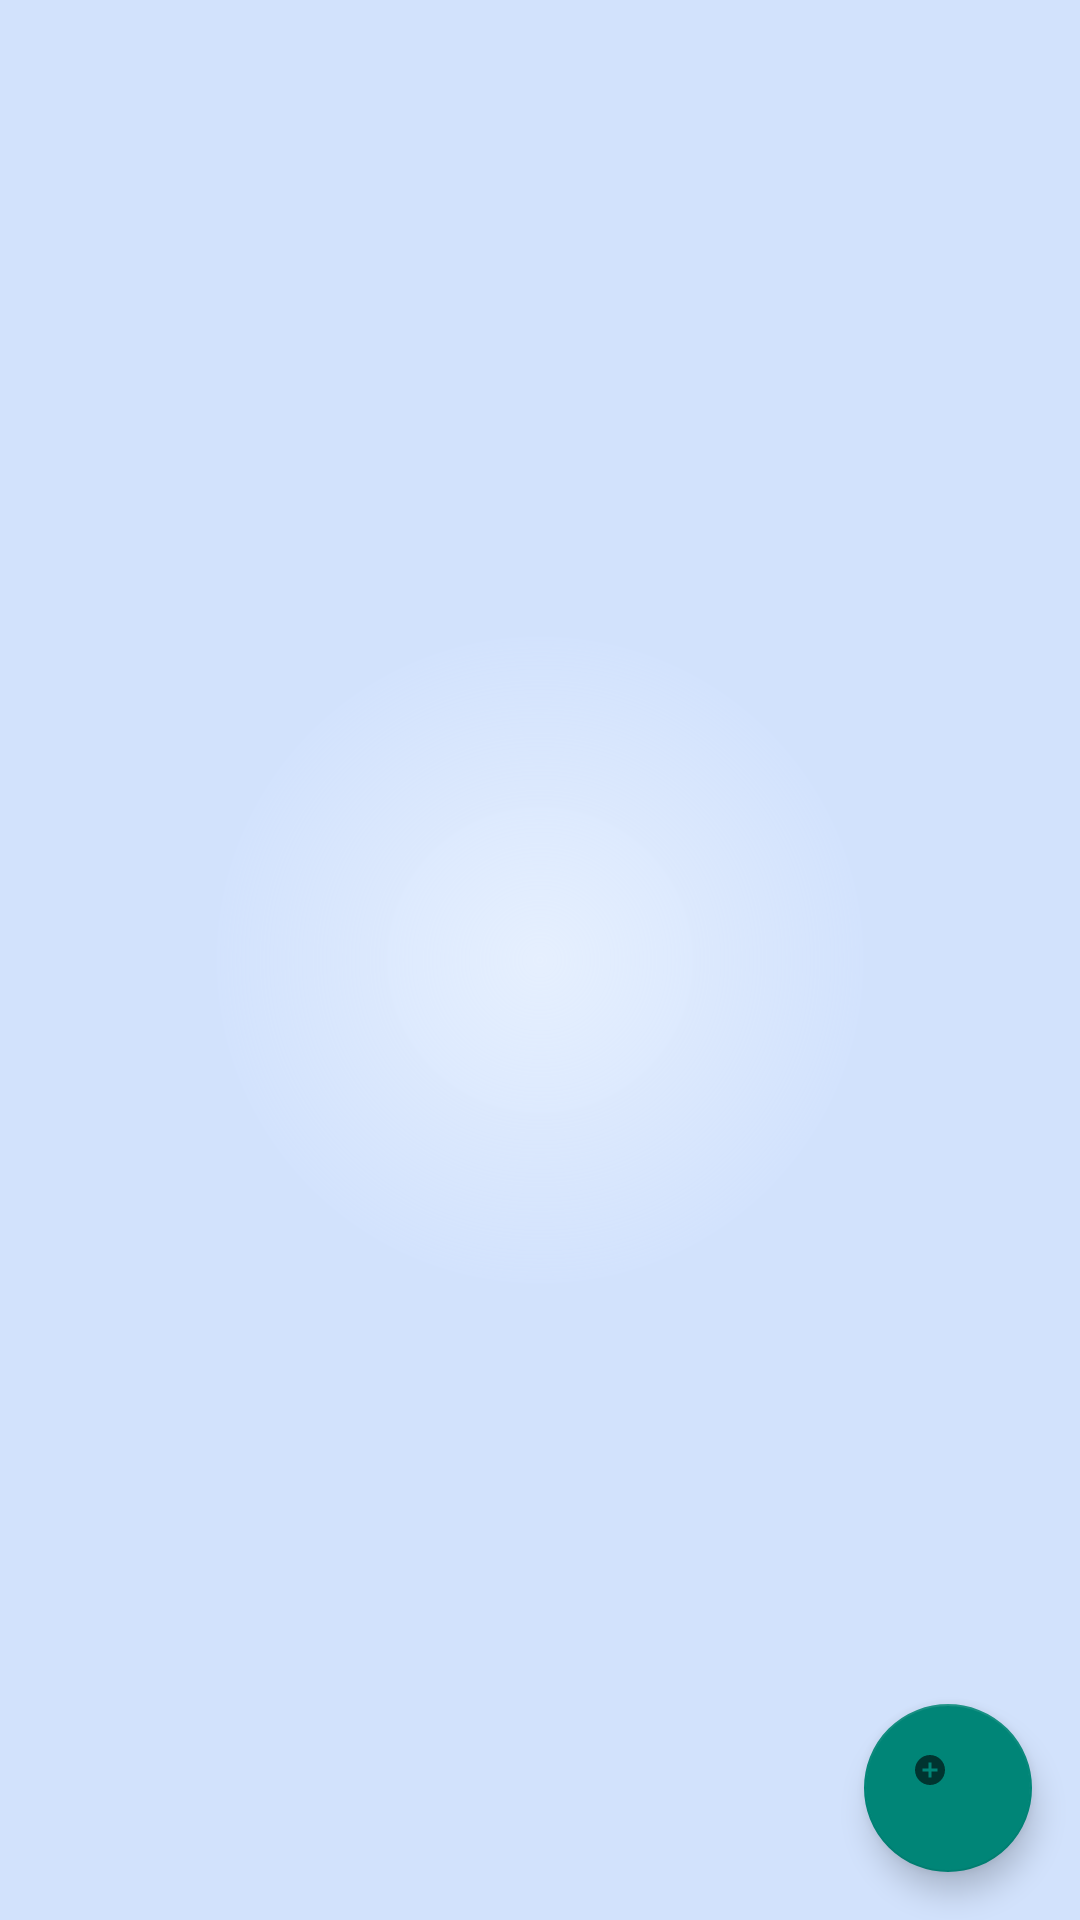

Write the Android layout XML for this screen, with the resource values it uses.
<!-- AndroidManifest.xml: activity theme AppTheme.NoActionBar -->
<!-- res/layout/fragment_list.xml -->
<?xml version="1.0" encoding="utf-8"?>
<layout xmlns:android="http://schemas.android.com/apk/res/android"
    xmlns:app="http://schemas.android.com/apk/res-auto"
    xmlns:tools="http://schemas.android.com/tools">

    <androidx.constraintlayout.widget.ConstraintLayout
        android:id="@+id/coordinatorLayout"
        android:layout_width="match_parent"
        android:layout_height="match_parent"
        android:background="@drawable/background"
        tools:context=".adapters.ListActivity">

        <com.google.android.material.appbar.AppBarLayout
            android:layout_width="0dp"
            android:layout_height="wrap_content"
            android:theme="@style/AppTheme.AppBarOverlay"
            app:layout_constraintEnd_toEndOf="parent"
            app:layout_constraintTop_toTopOf="parent"
            tools:layout_conversion_absoluteHeight="56dp"
            tools:layout_conversion_absoluteWidth="411dp">

        </com.google.android.material.appbar.AppBarLayout>

        <androidx.recyclerview.widget.RecyclerView
            android:id="@+id/recycler_view_words"
            android:layout_width="0dp"
            android:layout_height="0dp"
            app:layout_anchorGravity="center"
            app:layout_constraintBottom_toBottomOf="parent"
            app:layout_constraintEnd_toEndOf="parent"
            app:layout_constraintStart_toStartOf="parent"
            app:layout_constraintTop_toTopOf="parent"
            tools:layout_conversion_absoluteHeight="0dp"
            tools:layout_conversion_absoluteWidth="0dp" />

        <com.google.android.material.floatingactionbutton.FloatingActionButton
            android:id="@+id/fab"
            android:layout_width="wrap_content"
            android:layout_height="wrap_content"
            android:layout_marginEnd="16dp"
            android:layout_marginRight="16dp"
            android:layout_marginBottom="16dp"
            android:contentDescription="@string/content_description_add_new_word"
            app:layout_constraintBottom_toBottomOf="parent"
            app:layout_constraintEnd_toEndOf="parent"
            app:srcCompat="@drawable/outline_add_circle_48" />

    </androidx.constraintlayout.widget.ConstraintLayout>
</layout>
<!-- resources referenced by this layout -->
<resources>
  <!-- drawable background (drawable) -->
  <?xml version="1.0" encoding="utf-8"?>
  <shape xmlns:android="http://schemas.android.com/apk/res/android"
      android:shape="rectangle">
      <gradient
          android:startColor="#cfe1edFF"
          android:endColor="#7faacaFF"
          android:gradientRadius="326"
          android:type="radial" />
  </shape>
  <!-- drawable outline_add_circle_48 (drawable) -->
  <vector xmlns:android="http://schemas.android.com/apk/res/android"
      android:width="48dp"
      android:height="48dp"
      android:viewportWidth="48"
      android:viewportHeight="48"
      android:tint="?attr/colorControlNormal">
      <path
          android:fillColor="@android:color/white"
          android:pathData="M12,2C6.48,2 2,6.48 2,12s4.48,10 10,10 10,-4.48 10,-10S17.52,2 12,2zM17,13h-4v4h-2v-4L7,13v-2h4L11,7h2v4h4v2z" />
  </vector>
  <string name="content_description_add_new_word">Add new word</string>
  <style name="AppTheme.AppBarOverlay" parent="ThemeOverlay.AppCompat.Dark.ActionBar" />
  <style name="AppTheme.NoActionBar">
          <item name="windowActionBar">false</item>
          <item name="windowNoTitle">true</item>
      </style>
</resources>
